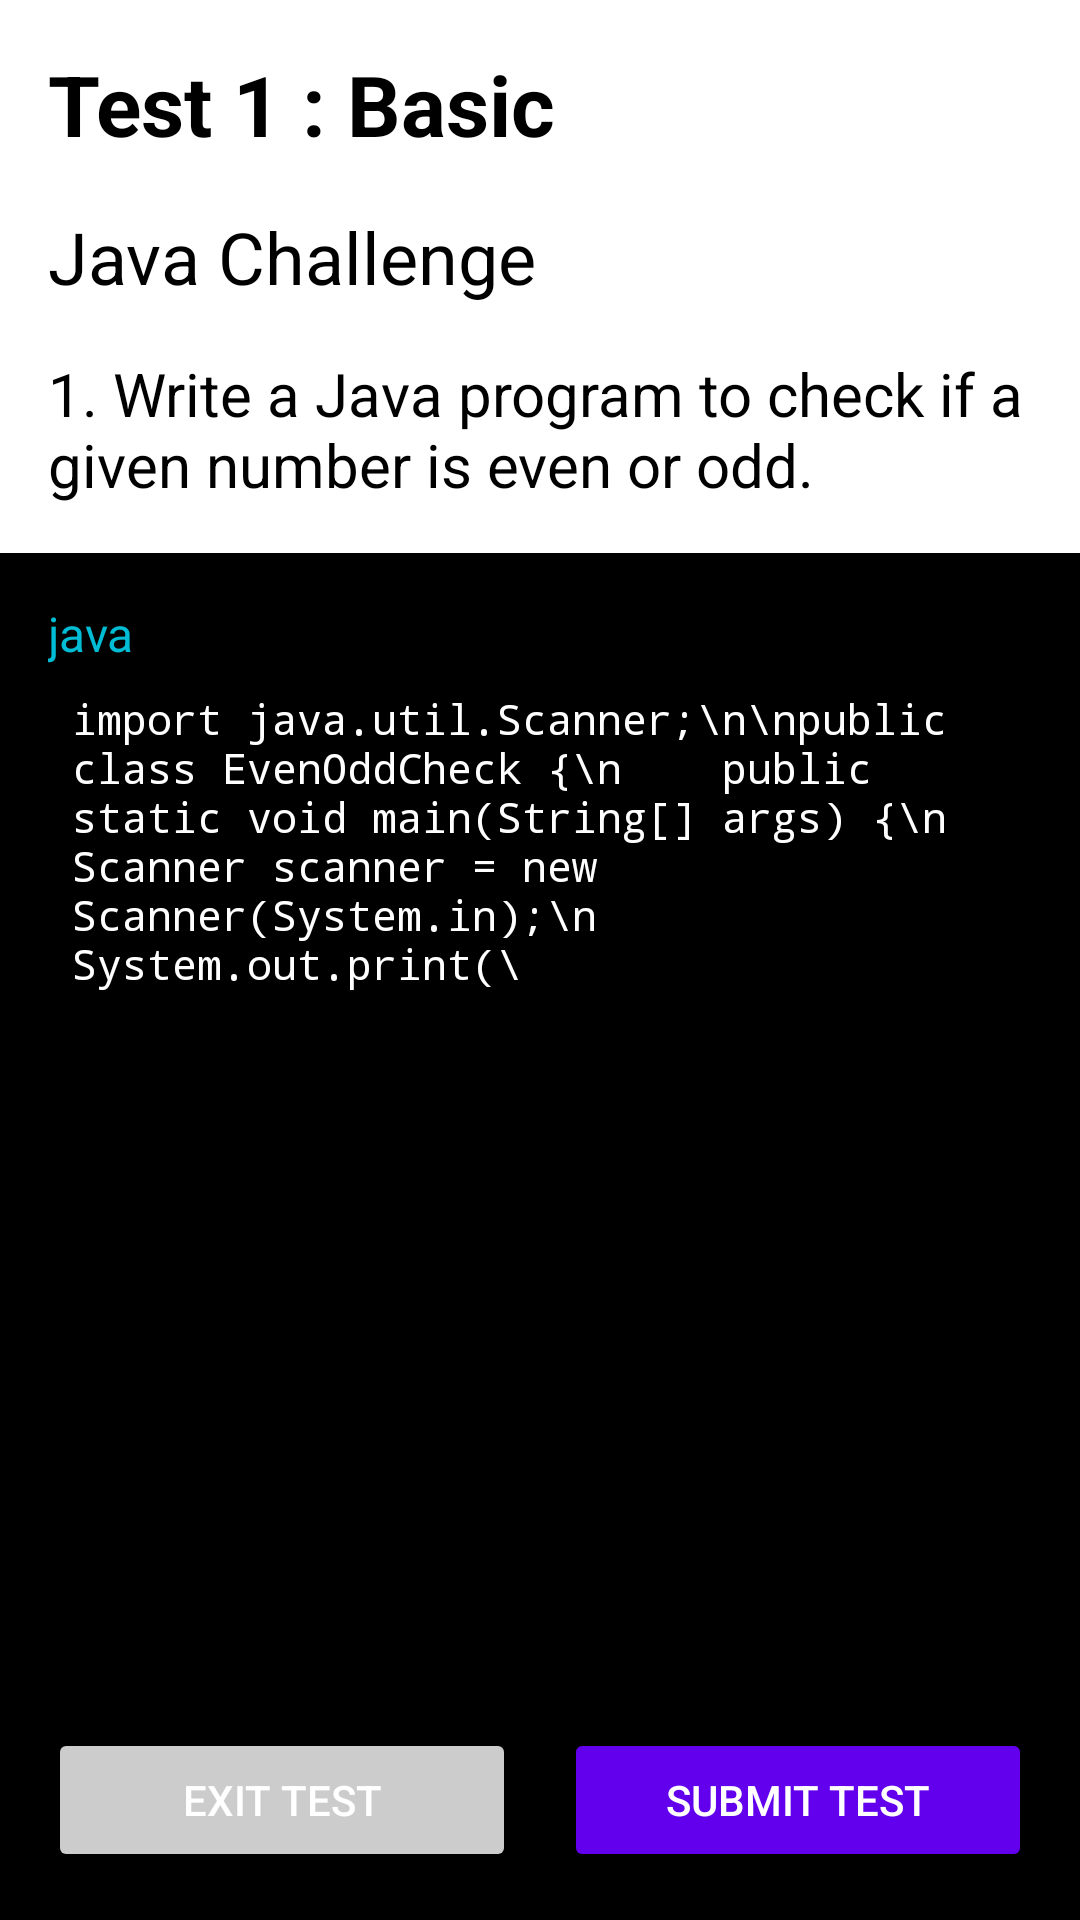

This screen was rendered from an Android layout file. Write that file and the resources it references.
<!-- AndroidManifest.xml: application theme Theme.CodingChallengesApp -->
<!-- res/layout/live_test.xml -->
<?xml version="1.0" encoding="utf-8"?>
<androidx.constraintlayout.widget.ConstraintLayout xmlns:android="http://schemas.android.com/apk/res/android"
    xmlns:app="http://schemas.android.com/apk/res-auto"
    xmlns:tools="http://schemas.android.com/tools"
    android:layout_width="match_parent"
    android:layout_height="match_parent"
    android:background="@android:color/black">

    <LinearLayout
        android:layout_width="match_parent"
        android:layout_height="match_parent"
        android:orientation="vertical">

        
        <LinearLayout
            android:layout_width="match_parent"
            android:layout_height="wrap_content"
            android:background="@android:color/white"
            android:orientation="vertical"
            android:padding="16dp">

            <TextView
                android:id="@+id/questionTitleTextView"
                android:layout_width="match_parent"
                android:layout_height="wrap_content"
                android:text="Test 1 : Basic"
                android:textColor="@android:color/black"
                android:textSize="28sp"
                android:textStyle="bold" />

            <TextView
                android:id="@+id/languageTitleTextView"
                android:layout_width="match_parent"
                android:layout_height="wrap_content"
                android:layout_marginTop="16dp"
                android:text="Java Challenge"
                android:textColor="@android:color/black"
                android:textSize="24sp" />

            <TextView
                android:id="@+id/questionDescriptionTextView"
                android:layout_width="match_parent"
                android:layout_height="wrap_content"
                android:layout_marginTop="16dp"
                android:text="1. Write a Java program to check if a given number is even or odd."
                android:textColor="@android:color/black"
                android:textSize="20sp" />

        </LinearLayout>

        
        <LinearLayout
            android:layout_width="match_parent"
            android:layout_height="0dp"
            android:layout_weight="1"
            android:orientation="vertical"
            android:padding="16dp">

            <TextView
                android:layout_width="wrap_content"
                android:layout_height="wrap_content"
                android:text="java"
                android:textColor="#00BCD4"
                android:textSize="16sp" />

            <ScrollView
                android:layout_width="match_parent"
                android:layout_height="match_parent">

                <EditText
                    android:id="@+id/codeEditText"
                    android:layout_width="match_parent"
                    android:layout_height="wrap_content"
                    android:background="@android:color/transparent"
                    android:fontFamily="monospace"
                    android:gravity="top|start"
                    android:hint="Write your code here..."
                    android:inputType="textMultiLine"
                    android:padding="8dp"
                    android:text="import java.util.Scanner;\n\npublic class EvenOddCheck {\n    public static void main(String[] args) {\n        Scanner scanner = new Scanner(System.in);\n        System.out.print(\"
                    android:textColor="@android:color/white"
                    android:textSize="14sp" />

            </ScrollView>
        </LinearLayout>

        
        <LinearLayout
            android:layout_width="match_parent"
            android:layout_height="wrap_content"
            android:orientation="horizontal"
            android:padding="16dp">

            <Button
                android:id="@+id/exitButton"
                android:layout_width="0dp"
                android:layout_height="wrap_content"
                android:layout_marginEnd="8dp"
                android:layout_weight="1"
                android:backgroundTint="#CCCCCC"
                android:text="EXIT TEST"
                android:textColor="@android:color/white" />

            <Button
                android:id="@+id/submitButton"
                android:layout_width="0dp"
                android:layout_height="wrap_content"
                android:layout_marginStart="8dp"
                android:layout_weight="1"
                android:backgroundTint="#6200EE"
                android:text="SUBMIT TEST"
                android:textColor="@android:color/white" />
        </LinearLayout>
    </LinearLayout>

</androidx.constraintlayout.widget.ConstraintLayout>
<!-- resources referenced by this layout -->
<resources>
  <style name="Theme.CodingChallengesApp" parent="Base.Theme.CodingChallengesApp" />
  <style name="Base.Theme.CodingChallengesApp" parent="Theme.Material3.DayNight.NoActionBar">
          
          
      </style>
</resources>
